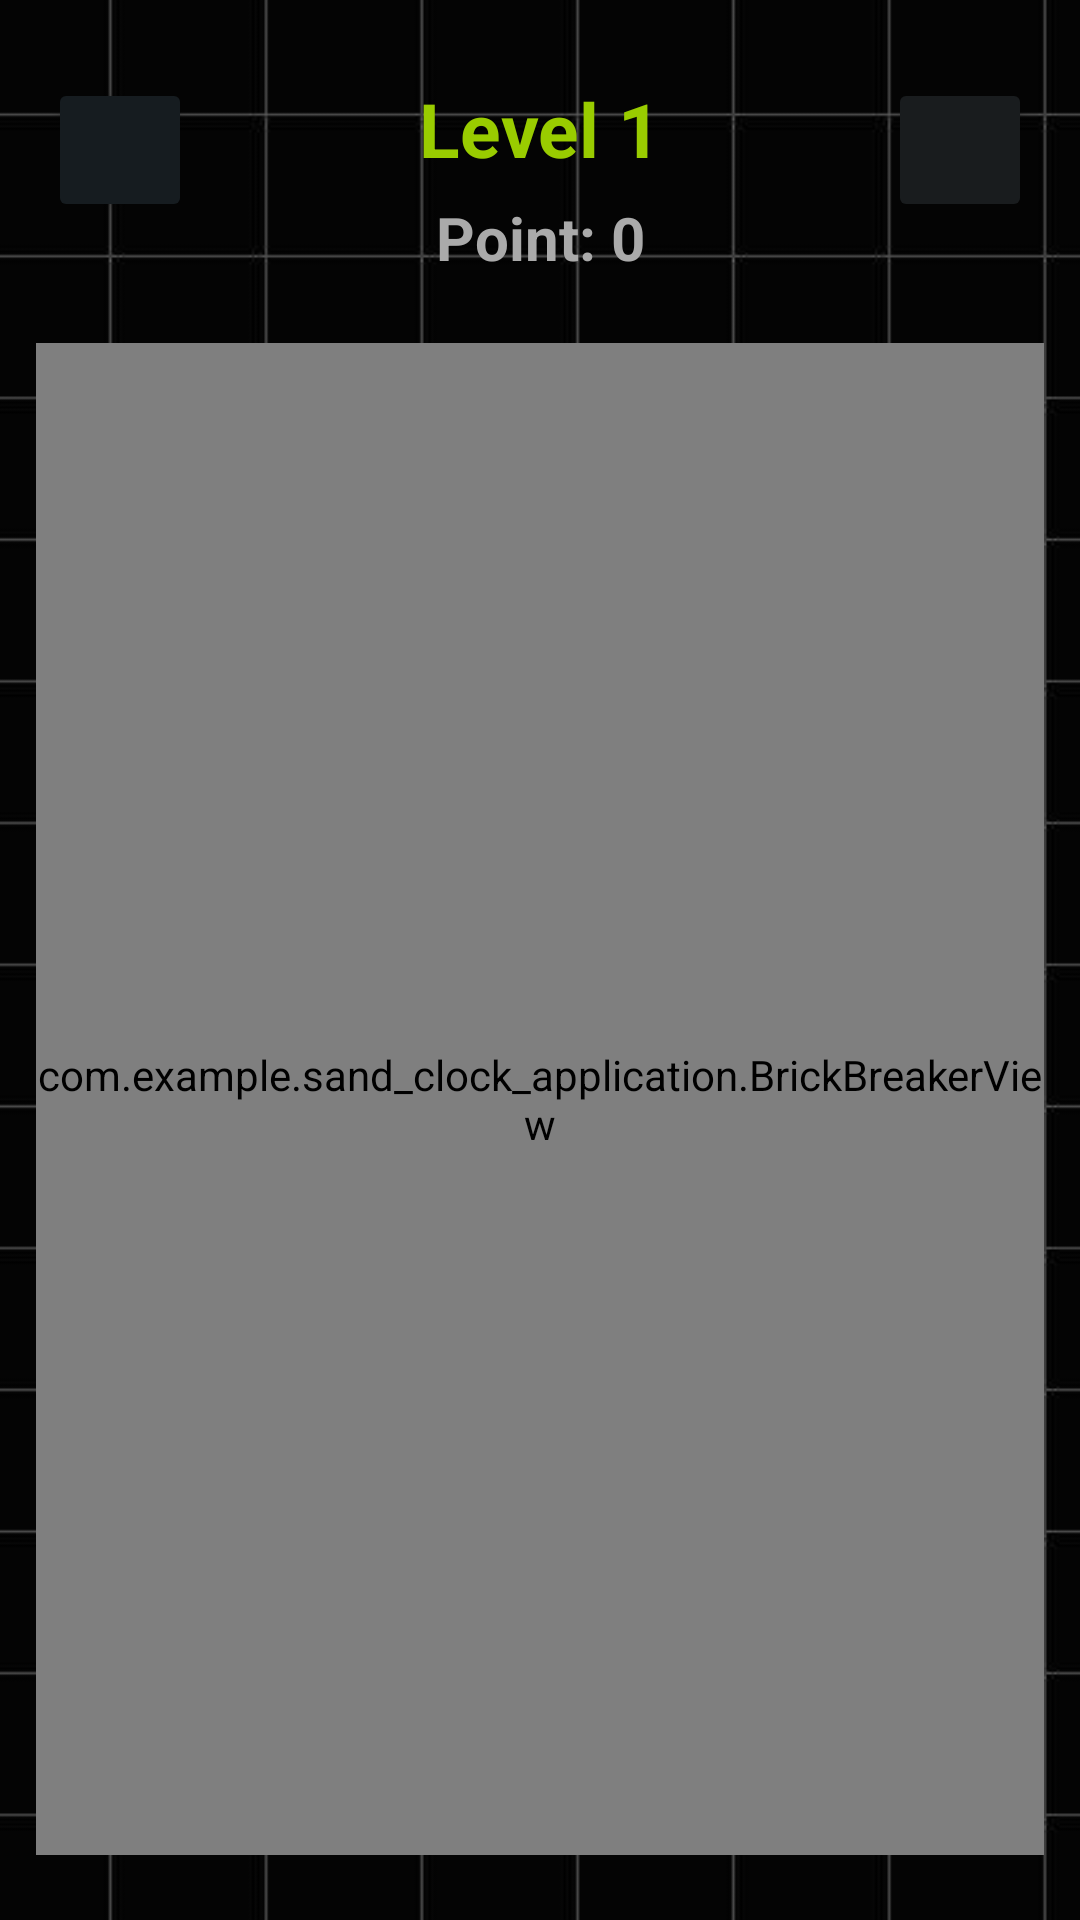

The Android layout XML behind this screen, and the referenced resources:
<!-- AndroidManifest.xml: application theme Theme.Sand_Clock_Application -->
<!-- res/layout/activity_game_play.xml -->
<?xml version="1.0" encoding="utf-8"?>
<androidx.constraintlayout.widget.ConstraintLayout
    xmlns:android="http://schemas.android.com/apk/res/android"
    xmlns:app="http://schemas.android.com/apk/res-auto"
    xmlns:tools="http://schemas.android.com/tools"
    android:id="@+id/main"
    android:layout_width="match_parent"
    android:layout_height="match_parent"
    tools:context=".GamePlay"
    android:background="@mipmap/bg">

    <Button
        android:id="@+id/btnPause"
        android:layout_width="48dp"
        android:layout_height="48dp"
        android:layout_marginTop="26dp"
        android:layout_marginEnd="16dp"
        android:backgroundTint="@color/material_dynamic_neutral10"
        app:icon="@drawable/pause_24px"
        app:iconGravity="textStart"
        app:iconPadding="0dp"
        app:iconSize="24dp"
        app:layout_constraintEnd_toEndOf="parent"
        app:layout_constraintTop_toTopOf="parent" />

    <Button
        android:id="@+id/btnBack"
        android:layout_width="48dp"
        android:layout_height="48dp"
        android:layout_marginStart="16dp"
        android:layout_marginTop="26dp"
        android:backgroundTint="@color/material_dynamic_neutral_variant10"
        app:icon="@drawable/arrow_back_ios_24px"
        app:iconGravity="textStart"
        app:iconPadding="0dp"
        app:iconSize="24dp"
        app:layout_constraintStart_toStartOf="parent"
        app:layout_constraintTop_toTopOf="parent" />
    <com.example.sand_clock_application.BrickBreakerView
        android:id="@+id/game_view"
        android:layout_width="0dp"
        android:layout_height="0dp"
        android:layout_marginStart="12dp"
        android:layout_marginEnd="12dp"
        android:layout_marginBottom="12dp"
        app:layout_constraintTop_toBottomOf="@+id/textView2"
        app:layout_constraintBottom_toBottomOf="parent"
        app:layout_constraintDimensionRatio="1:1.5"
        app:layout_constraintEnd_toEndOf="parent"
        app:layout_constraintStart_toStartOf="parent"
        android:layout_marginTop="12dp" />
    <TextView
        android:id="@+id/txtLevel"
        android:layout_width="0dp"
        android:layout_height="wrap_content"
        android:layout_marginStart="8dp"
        android:layout_marginEnd="8dp"
        android:text="Level 1"
        android:textColor="@android:color/holo_green_light"
        android:textSize="25sp"
        android:textStyle="bold"
        app:layout_constraintEnd_toStartOf="@+id/btnPause"
        app:layout_constraintStart_toEndOf="@+id/btnBack"
        app:layout_constraintTop_toTopOf="@id/btnBack"
        android:gravity="center"
        android:maxLines="1"
        app:autoSizeTextType="uniform"
        app:autoSizeMinTextSize="16sp"
        app:autoSizeMaxTextSize="25sp"
        app:autoSizeStepGranularity="1sp" />
    <TextView
        android:id="@+id/textView2"
        android:layout_width="0dp"
        android:layout_height="wrap_content"
        android:layout_marginStart="16dp"
        android:layout_marginTop="6dp"
        android:layout_marginEnd="16dp"
        android:text="Point: 0"
        android:textColor="@android:color/darker_gray"
        android:textSize="20sp"
        android:textStyle="bold"
        app:layout_constraintTop_toBottomOf="@+id/txtLevel"
        android:gravity="center"
        app:layout_constraintEnd_toEndOf="parent"
        app:layout_constraintStart_toStartOf="parent" />
</androidx.constraintlayout.widget.ConstraintLayout>
<!-- resources referenced by this layout -->
<resources>
  <!-- mipmap bg: jpg bitmap (mipmap-hdpi, 15286 bytes) -->
  <style name="Theme.Sand_Clock_Application" parent="Base.Theme.Sand_Clock_Application" />
  <style name="Base.Theme.Sand_Clock_Application" parent="Theme.Material3.DayNight.NoActionBar">
          
          
      </style>
</resources>
